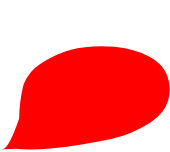
t = 0.00 s
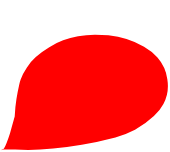
t = 0.50 s
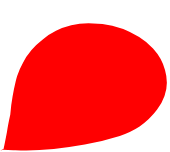
t = 1.00 s
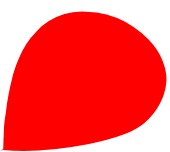
t = 1.50 s

The animated SVG that drew these frames (rendered in a browser with its animation timeline set to each time). Animation: 7 SMIL elements (animate=7); one cycle of 2.00 s, repeats indefinitely.

<?xml version="1.0" encoding="UTF-8" standalone="no"?>
<svg xmlns:xlink="http://www.w3.org/1999/xlink" height="151.55px" width="169.65px" xmlns="http://www.w3.org/2000/svg">
  <g transform="matrix(1.0, 0.0, 0.0, 1.0, -66.4, 159.85)">
    <path d="M67.9 -10.0 L67.9 -10.0 67.9 -9.95 68.0 -9.95 68.1 -10.0 68.2 -10.05 68.45 -10.1 69.1 -10.35 69.45 -10.4 69.85 -10.5 79.5 -10.95 81.4 -11.05 Q106.0 -8.6 145.2 -14.8 160.25 -17.15 177.45 -20.8 187.25 -22.9 196.85 -26.85 207.15 -31.15 217.25 -37.65 224.35 -42.25 228.75 -48.0 236.45 -58.0 236.05 -71.6 235.65 -84.45 228.3 -93.3 223.35 -99.25 215.3 -103.4 200.1 -111.25 180.7 -113.05 L167.8 -113.6 Q150.35 -113.55 136.6 -109.95 128.8 -107.9 122.2 -104.7 103.95 -95.95 97.4 -87.95 92.6 -82.15 90.4 -76.35 89.6 -74.2 89.15 -72.1 87.45 -64.25 86.65 -57.6 85.75 -50.95 85.5 -41.1 82.3 -31.85 79.5 -25.4 74.45 -13.95 70.75 -11.4 L70.55 -11.3 70.45 -11.3 69.3 -10.75 69.2 -10.7 69.1 -10.7 69.0 -10.6 68.6 -10.4 68.55 -10.4 68.35 -10.3 68.25 -10.2 68.15 -10.15 68.05 -10.15 67.9 -10.0" fill="#ff0000" fill-rule="evenodd" stroke="none">
      <animate attributeName="fill" dur="2s" repeatCount="indefinite" values="#ff0000;#ff0001"/>
      <animate attributeName="fill-opacity" dur="2s" repeatCount="indefinite" values="1.0;1.0"/>
      <animate attributeName="d" dur="2s" repeatCount="indefinite" values="M67.9 -10.0 L67.9 -10.0 67.9 -9.95 68.0 -9.95 68.1 -10.0 68.2 -10.05 68.45 -10.1 69.1 -10.35 69.45 -10.4 69.85 -10.5 79.5 -10.95 81.4 -11.05 Q106.0 -8.6 145.2 -14.8 160.25 -17.15 177.45 -20.8 187.25 -22.9 196.85 -26.85 207.15 -31.15 217.25 -37.65 224.35 -42.25 228.75 -48.0 236.45 -58.0 236.05 -71.6 235.65 -84.45 228.3 -93.3 223.35 -99.25 215.3 -103.4 200.1 -111.25 180.7 -113.05 L167.8 -113.6 Q150.35 -113.55 136.6 -109.95 128.8 -107.9 122.2 -104.7 103.95 -95.95 97.4 -87.95 92.6 -82.15 90.4 -76.35 89.6 -74.2 89.15 -72.1 87.45 -64.25 86.65 -57.6 85.75 -50.95 85.5 -41.1 82.3 -31.85 79.5 -25.4 74.45 -13.95 70.75 -11.4 L70.55 -11.3 70.45 -11.3 69.3 -10.75 69.2 -10.7 69.1 -10.7 69.0 -10.6 68.6 -10.4 68.55 -10.4 68.35 -10.3 68.25 -10.2 68.15 -10.15 68.05 -10.15 67.9 -10.0;M66.4 -8.85 L66.6 -8.9 66.65 -8.9 66.75 -8.95 66.85 -8.95 66.95 -9.05 67.25 -9.15 67.95 -9.4 68.35 -9.5 68.75 -9.5 79.95 -8.45 82.15 -8.35 Q116.1 -7.6 157.1 -15.85 179.85 -20.45 194.9 -27.05 207.85 -32.75 215.15 -39.95 224.9 -49.6 229.45 -62.55 232.25 -70.6 233.05 -79.9 234.25 -93.85 226.75 -108.0 221.1 -118.6 210.55 -129.3 203.35 -136.6 195.8 -142.15 177.5 -155.65 157.15 -158.8 L142.0 -159.8 Q122.85 -159.2 108.2 -148.4 101.7 -143.65 96.15 -136.05 87.55 -124.35 81.15 -105.85 78.8 -99.0 76.7 -91.2 75.95 -88.35 75.2 -85.5 72.95 -76.8 71.3 -69.2 69.0 -58.4 67.9 -49.8 66.4 -38.05 67.2 -30.35 68.25 -20.55 69.25 -10.8 L69.25 -10.45 69.25 -10.45 67.9 -9.8 67.8 -9.7 67.8 -9.7 67.6 -9.65 67.1 -9.3 67.1 -9.3 66.85 -9.25 66.75 -9.15 66.65 -9.1 66.55 -9.05 66.4 -8.85"/>
    </path>
    <path d="M67.9 -10.0 L68.05 -10.15 68.15 -10.15 68.25 -10.2 68.35 -10.3 68.55 -10.4 68.6 -10.4 69.0 -10.6 69.1 -10.7 69.2 -10.7 69.3 -10.75 70.45 -11.3 70.55 -11.3 70.75 -11.4 Q74.45 -13.95 79.5 -25.4 82.3 -31.85 85.5 -41.1 85.75 -50.95 86.65 -57.6 87.45 -64.25 89.15 -72.1 89.6 -74.2 90.4 -76.35 92.6 -82.15 97.4 -87.95 103.95 -95.95 122.2 -104.7 128.8 -107.9 136.6 -109.95 150.35 -113.55 167.8 -113.6 L180.7 -113.05 Q200.1 -111.25 215.3 -103.4 223.35 -99.25 228.3 -93.3 235.65 -84.45 236.05 -71.6 236.45 -58.0 228.75 -48.0 224.35 -42.25 217.25 -37.65 207.15 -31.15 196.85 -26.85 187.25 -22.9 177.45 -20.8 160.25 -17.15 145.2 -14.8 106.0 -8.6 81.4 -11.05 L79.5 -10.95 69.85 -10.5 69.45 -10.4 69.1 -10.35 68.45 -10.1 68.2 -10.05 68.1 -10.0 68.0 -9.95 67.9 -9.95 67.9 -10.0 67.9 -10.0" fill="none" stroke="#000000" stroke-linecap="round" stroke-linejoin="round" stroke-opacity="0.0" stroke-width="1.0">
      <animate attributeName="stroke" dur="2s" repeatCount="indefinite" values="#000000;#000001"/>
      <animate attributeName="stroke-width" dur="2s" repeatCount="indefinite" values="0.0;0.0"/>
      <animate attributeName="fill-opacity" dur="2s" repeatCount="indefinite" values="0.0;0.0"/>
      <animate attributeName="d" dur="2s" repeatCount="indefinite" values="M67.9 -10.0 L68.05 -10.15 68.15 -10.15 68.25 -10.2 68.35 -10.3 68.55 -10.4 68.6 -10.4 69.0 -10.6 69.1 -10.7 69.2 -10.7 69.3 -10.75 70.45 -11.3 70.55 -11.3 70.75 -11.4 Q74.45 -13.95 79.5 -25.4 82.3 -31.85 85.5 -41.1 85.75 -50.95 86.65 -57.6 87.45 -64.25 89.15 -72.1 89.6 -74.2 90.4 -76.35 92.6 -82.15 97.4 -87.95 103.95 -95.95 122.2 -104.7 128.8 -107.9 136.6 -109.95 150.35 -113.55 167.8 -113.6 L180.7 -113.05 Q200.1 -111.25 215.3 -103.4 223.35 -99.25 228.3 -93.3 235.65 -84.45 236.05 -71.6 236.45 -58.0 228.75 -48.0 224.35 -42.25 217.25 -37.65 207.15 -31.15 196.85 -26.85 187.25 -22.9 177.45 -20.8 160.25 -17.15 145.2 -14.8 106.0 -8.6 81.4 -11.05 L79.5 -10.95 69.85 -10.5 69.45 -10.4 69.1 -10.35 68.45 -10.1 68.2 -10.05 68.1 -10.0 68.0 -9.95 67.9 -9.95 67.9 -10.0 67.9 -10.0;M66.4 -8.85 L66.55 -9.05 66.65 -9.1 66.75 -9.15 66.85 -9.25 67.1 -9.3 67.1 -9.3 67.6 -9.65 67.8 -9.7 67.8 -9.7 67.9 -9.8 69.25 -10.45 69.25 -10.45 69.25 -10.8 Q68.25 -20.55 67.2 -30.35 66.4 -38.05 67.9 -49.8 69.0 -58.4 71.3 -69.2 72.95 -76.8 75.2 -85.5 75.95 -88.35 76.7 -91.2 78.8 -99.0 81.15 -105.85 87.55 -124.35 96.15 -136.05 101.7 -143.65 108.2 -148.4 122.85 -159.2 142.0 -159.8 L157.15 -158.8 Q177.5 -155.65 195.8 -142.15 203.35 -136.6 210.55 -129.3 221.1 -118.6 226.75 -108.0 234.25 -93.85 233.05 -79.9 232.25 -70.6 229.45 -62.55 224.9 -49.6 215.15 -39.95 207.85 -32.75 194.9 -27.05 179.85 -20.45 157.1 -15.85 116.1 -7.6 82.15 -8.35 L79.95 -8.45 68.75 -9.5 68.35 -9.5 67.95 -9.4 67.25 -9.15 66.95 -9.05 66.85 -8.95 66.75 -8.95 66.65 -8.9 66.6 -8.9 66.4 -8.85"/>
    </path>
  </g>
</svg>
